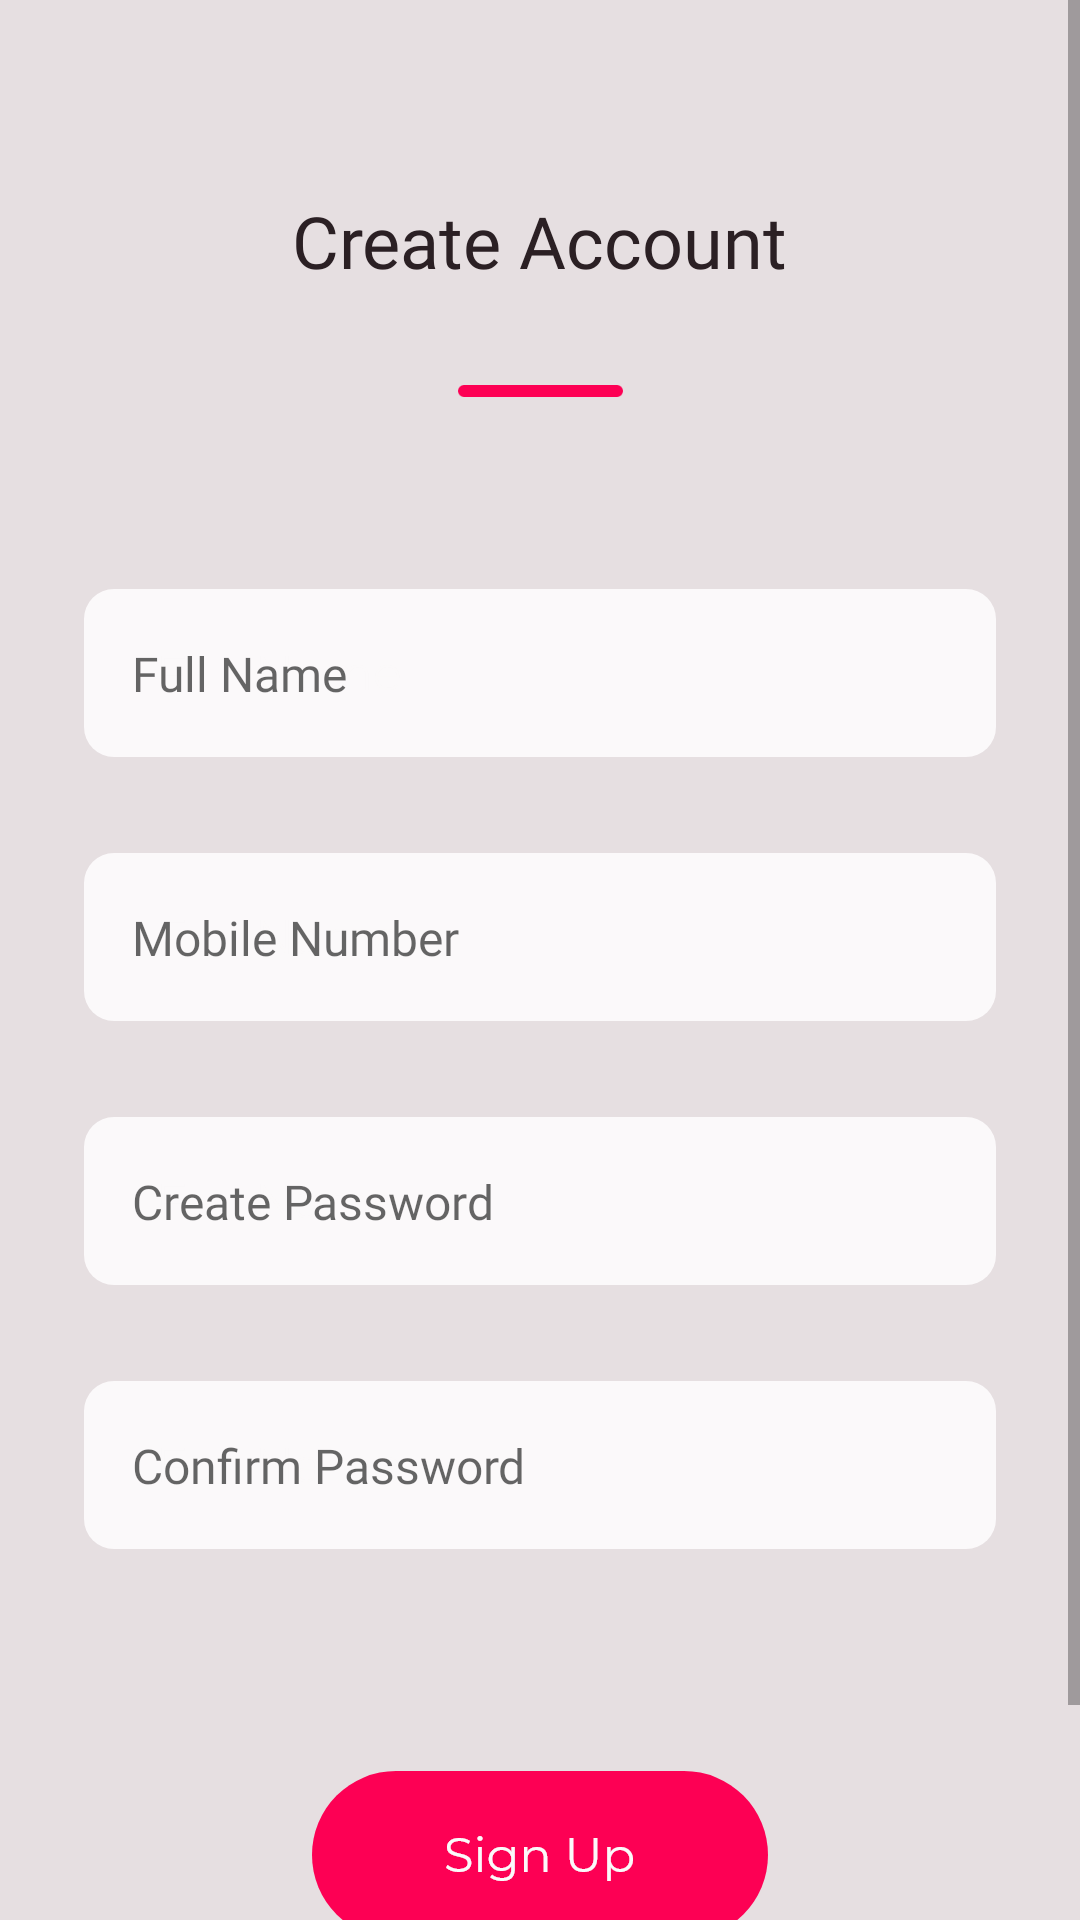

This screen was rendered from an Android layout file. Write that file and the resources it references.
<!-- AndroidManifest.xml: application theme AppTheme -->
<!-- res/layout/fragment_sign_up.xml -->
<?xml version="1.0" encoding="utf-8"?>
<androidx.constraintlayout.widget.ConstraintLayout
    xmlns:android="http://schemas.android.com/apk/res/android"
    xmlns:app="http://schemas.android.com/apk/res-auto"
    xmlns:tools="http://schemas.android.com/tools"
    android:layout_width="match_parent"
    android:layout_height="match_parent"
    tools:context=".fragment.SignUpFragment"
    android:background="#E6DFE1">

    <ScrollView
        android:layout_width="match_parent"
        android:layout_height="match_parent">

        <androidx.constraintlayout.widget.ConstraintLayout
            android:layout_width="match_parent"
            android:layout_height="wrap_content">

            <TextView
                android:id="@+id/textView"
                android:layout_width="wrap_content"
                android:layout_height="wrap_content"
                android:layout_marginTop="64dp"
                android:fontFamily="@font/montserrat_bold"
                android:text="Create Account"
                android:textColor="#2B2024"
                android:textSize="24sp"
                app:layout_constraintEnd_toEndOf="parent"
                app:layout_constraintStart_toStartOf="parent"
                app:layout_constraintTop_toTopOf="parent" />

            <ImageView
                android:id="@+id/imageView2"
                android:layout_width="wrap_content"
                android:layout_height="wrap_content"
                android:layout_marginTop="32dp"
                android:src="@drawable/line"
                app:layout_constraintEnd_toEndOf="parent"
                app:layout_constraintStart_toStartOf="parent"
                app:layout_constraintTop_toBottomOf="@+id/textView" />

            <ImageView
                android:id="@+id/imageView3"
                android:layout_width="wrap_content"
                android:layout_height="wrap_content"
                android:layout_marginTop="64dp"
                android:src="@drawable/edit_text"
                app:layout_constraintEnd_toEndOf="parent"
                app:layout_constraintStart_toStartOf="parent"
                app:layout_constraintTop_toBottomOf="@+id/imageView2" />

            <EditText
                android:id="@+id/editTextNameSignUp"
                android:layout_width="0dp"
                android:layout_height="wrap_content"
                android:layout_marginStart="16dp"
                android:layout_marginEnd="16dp"
                android:background="#00000000"
                android:ems="10"
                android:fontFamily="@font/montserrat_light"
                android:hint="Full Name"
                android:inputType="textPersonName"
                android:textSize="16sp"
                app:layout_constraintBottom_toBottomOf="@+id/imageView3"
                app:layout_constraintEnd_toEndOf="@+id/imageView3"
                app:layout_constraintStart_toStartOf="@+id/imageView3"
                app:layout_constraintTop_toTopOf="@+id/imageView3" />

            <ImageView
                android:id="@+id/imageView4"
                android:layout_width="wrap_content"
                android:layout_height="wrap_content"
                android:layout_marginTop="32dp"
                android:src="@drawable/edit_text"
                app:layout_constraintEnd_toEndOf="parent"
                app:layout_constraintStart_toStartOf="parent"
                app:layout_constraintTop_toBottomOf="@+id/imageView3" />

            <EditText
                android:id="@+id/editTextMobileNumberSignUp"
                android:layout_width="0dp"
                android:layout_height="wrap_content"
                android:layout_marginStart="16dp"
                android:layout_marginEnd="16dp"
                android:ems="10"
                android:hint="Mobile Number"
                android:inputType="phone"
                android:background="#00000000"
                android:fontFamily="@font/montserrat_light"
                android:textSize="16sp"
                app:layout_constraintBottom_toBottomOf="@+id/imageView4"
                app:layout_constraintEnd_toEndOf="@+id/imageView4"
                app:layout_constraintStart_toStartOf="@+id/imageView4"
                app:layout_constraintTop_toTopOf="@+id/imageView4" />

            <ImageView
                android:id="@+id/imageView5"
                android:layout_width="wrap_content"
                android:layout_height="wrap_content"
                android:layout_marginTop="32dp"
                android:src="@drawable/edit_text"
                app:layout_constraintEnd_toEndOf="parent"
                app:layout_constraintStart_toStartOf="parent"
                app:layout_constraintTop_toBottomOf="@+id/imageView4" />

            <EditText
                android:id="@+id/editTextCreatePasswordSignUp"
                android:layout_width="0dp"
                android:layout_height="wrap_content"
                android:layout_marginStart="16dp"
                android:layout_marginEnd="16dp"
                android:background="#00000000"
                android:ems="10"
                android:fontFamily="@font/montserrat_light"
                android:hint="Create Password"
                android:inputType="textPassword"
                android:textSize="16sp"
                app:layout_constraintBottom_toBottomOf="@+id/imageView5"
                app:layout_constraintEnd_toEndOf="@+id/imageView5"
                app:layout_constraintStart_toStartOf="@+id/imageView5"
                app:layout_constraintTop_toTopOf="@+id/imageView5" />

            <ImageView
                android:id="@+id/imageView6"
                android:layout_width="wrap_content"
                android:layout_height="wrap_content"
                android:layout_marginTop="32dp"
                android:src="@drawable/edit_text"
                app:layout_constraintEnd_toEndOf="parent"
                app:layout_constraintStart_toStartOf="parent"
                app:layout_constraintTop_toBottomOf="@+id/imageView5" />

            <EditText
                android:id="@+id/editTextConfirmPasswordSignUp"
                android:layout_width="0dp"
                android:layout_height="wrap_content"
                android:layout_marginStart="16dp"
                android:layout_marginEnd="16dp"
                android:ems="10"
                android:inputType="textPassword"
                android:fontFamily="@font/montserrat_light"
                android:hint="Confirm Password"
                android:background="#00000000"
                android:textSize="16sp"
                app:layout_constraintBottom_toBottomOf="@+id/imageView6"
                app:layout_constraintEnd_toEndOf="@+id/imageView6"
                app:layout_constraintStart_toStartOf="@+id/imageView6"
                app:layout_constraintTop_toTopOf="@+id/imageView6" />

            <ImageView
                android:id="@+id/buttonSignUp"
                style="?android:borderlessButtonStyle"
                android:layout_width="wrap_content"
                android:layout_height="wrap_content"
                android:layout_marginTop="64dp"
                android:src="@drawable/sign_up_button"
                app:layout_constraintEnd_toEndOf="parent"
                app:layout_constraintStart_toStartOf="parent"
                app:layout_constraintTop_toBottomOf="@+id/imageView6" />

            <TextView
                android:id="@+id/textView2"
                android:layout_width="wrap_content"
                android:layout_height="wrap_content"
                android:fontFamily="@font/montserrat_regular"
                android:text="Already have an account ?"
                android:textColor="#2B2024"
                android:textSize="12sp"
                app:layout_constraintEnd_toEndOf="parent"
                app:layout_constraintStart_toStartOf="parent"
                app:layout_constraintTop_toBottomOf="@+id/buttonSignUp" />

            <TextView
                android:id="@+id/textViewLoginSignUp"
                style="?android:borderlessButtonStyle"
                android:layout_width="wrap_content"
                android:layout_height="wrap_content"
                android:fontFamily="@font/montserrat_semi_bold"
                android:text="Login"
                android:textColor="#FD0054"
                android:textSize="12sp"
                android:translationY="-8dp"
                app:layout_constraintEnd_toEndOf="parent"
                app:layout_constraintStart_toStartOf="parent"
                app:layout_constraintTop_toBottomOf="@+id/textView2" />

        </androidx.constraintlayout.widget.ConstraintLayout>
    </ScrollView>

    <View
        android:id="@+id/view_blurr_sign_up"
        android:layout_width="match_parent"
        android:layout_height="match_parent"
        android:background="@android:color/black"
        android:alpha="0.5"
        android:visibility="gone"/>

    <ProgressBar
        android:id="@+id/progressBarSignUp"
        style="?android:attr/progressBarStyle"
        android:layout_width="wrap_content"
        android:layout_height="wrap_content"
        android:visibility="gone"
        app:layout_constraintBottom_toBottomOf="parent"
        app:layout_constraintEnd_toEndOf="parent"
        app:layout_constraintStart_toStartOf="parent"
        app:layout_constraintTop_toTopOf="parent" />
</androidx.constraintlayout.widget.ConstraintLayout>
<!-- resources referenced by this layout -->
<resources>
  <!-- drawable edit_text: png bitmap (drawable-hdpi, 2398 bytes) -->
  <!-- drawable line: png bitmap (drawable-hdpi, 187 bytes) -->
  <!-- drawable sign_up_button: png bitmap (drawable-hdpi, 3451 bytes) -->
  <style name="AppTheme" parent="Theme.MaterialComponents.Light.NoActionBar">
          
          <item name="colorPrimary">@color/colorPrimary</item>
          <item name="colorPrimaryDark">@color/colorPrimaryDark</item>
          <item name="colorAccent">@color/colorAccent</item>
      </style>
  <color name="colorPrimary">#6200EE</color>
  <color name="colorPrimaryDark">#E6DFE1</color>
  <color name="colorAccent">#FD0054</color>
</resources>
